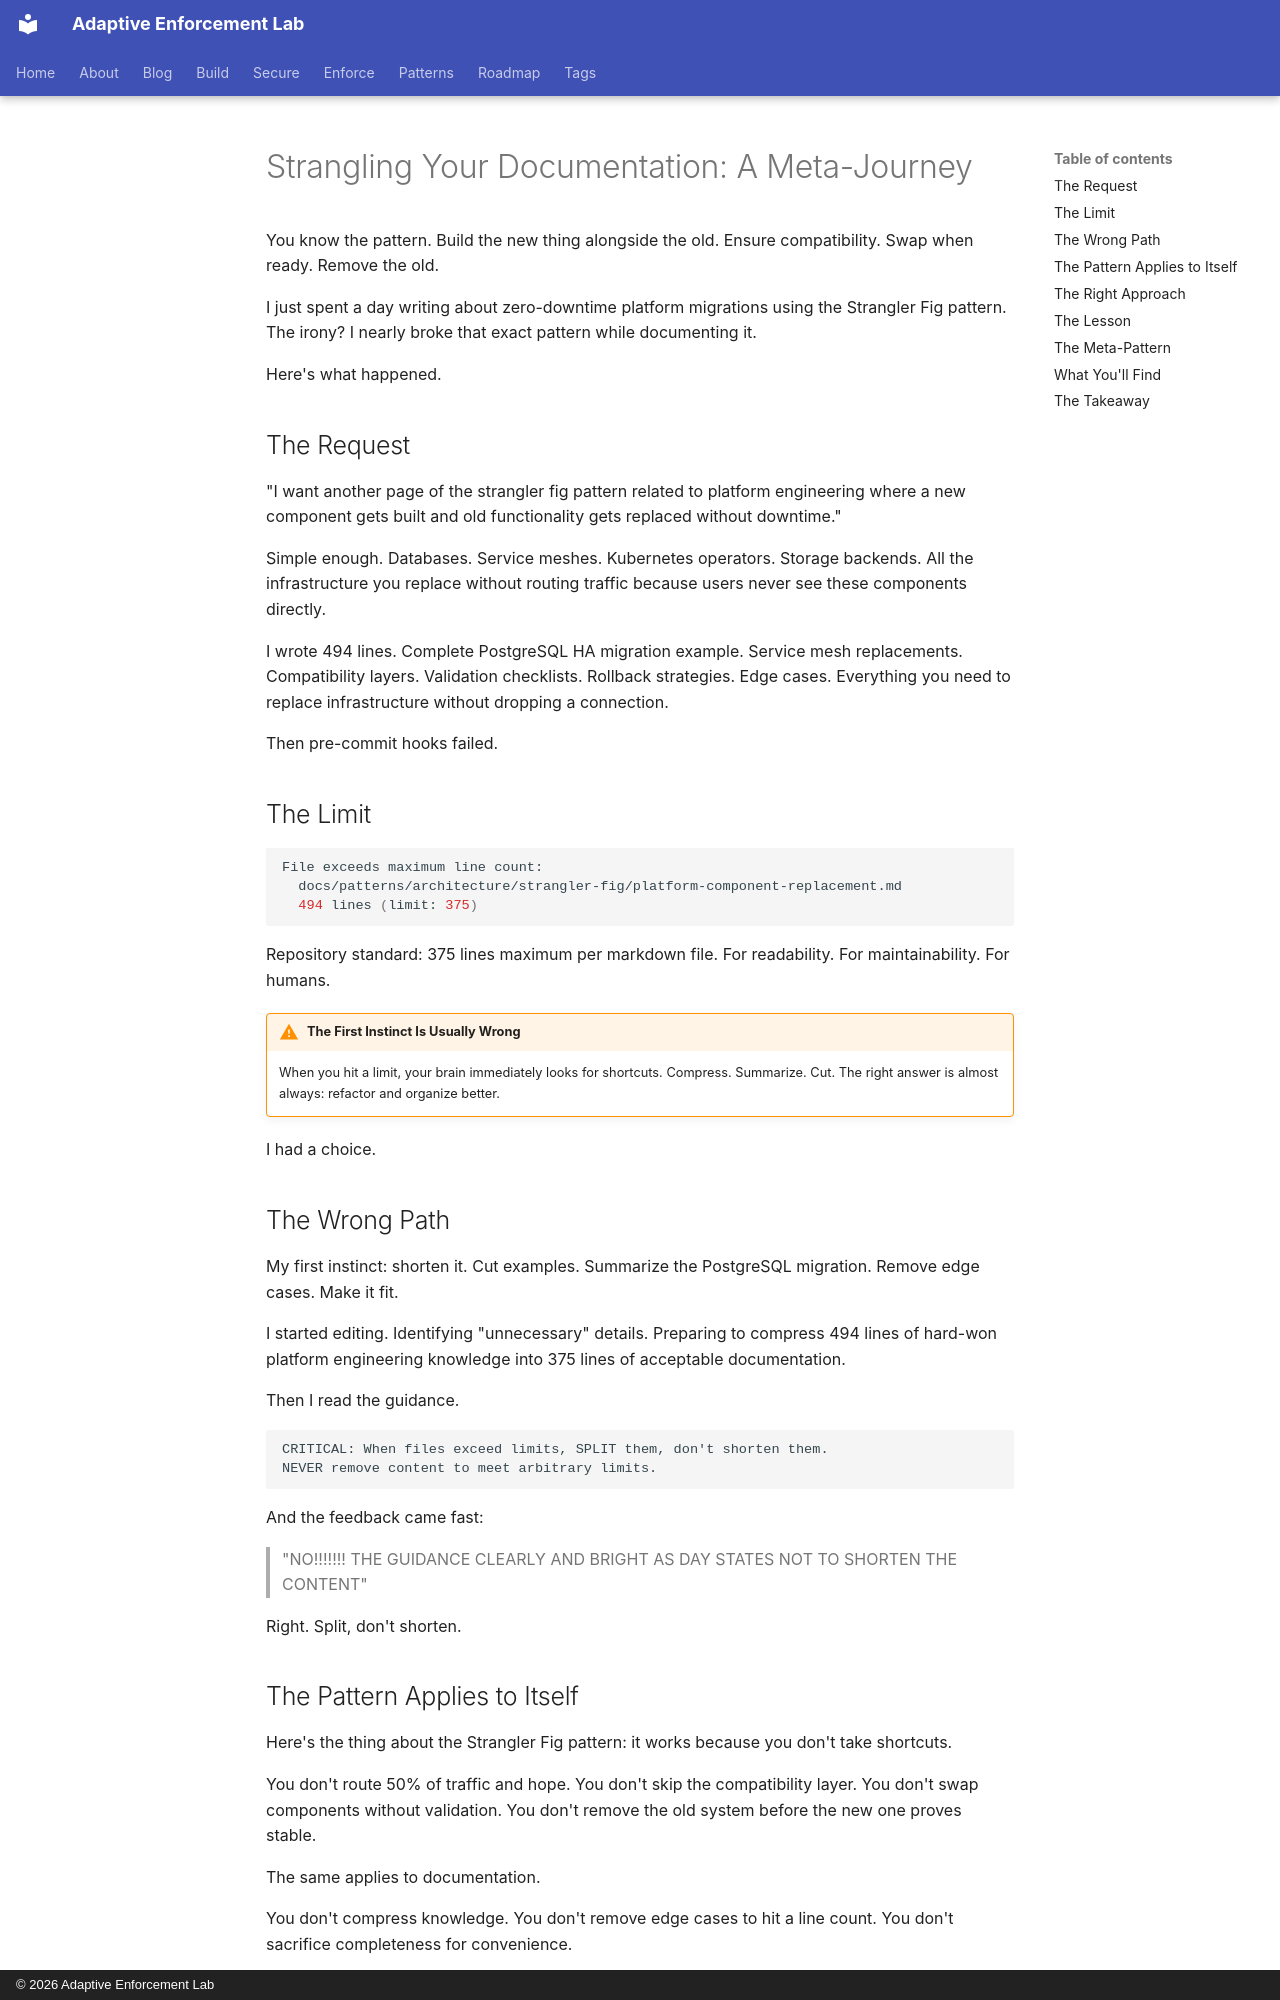

repository: adaptive-enforcement-lab/adaptive-enforcement-lab-com · page: blog/posts/2025-12-29-strangling-your-documentation/index.html · generator: mkdocs · copyright: © 2026 Adaptive Enforcement Lab

---
title: "Strangling Your Documentation: A Meta-Journey"
date: 2025-12-29
authors:
  - mark
categories:
  - Documentation
  - Patterns
  - DevOps
description: >-
  Building documentation about zero-downtime migrations while learning
  the hard way that shortcuts create technical debt. A meta-journey.
slug: strangling-your-documentation
provenance: human
---
# Strangling Your Documentation: A Meta-Journey

You know the pattern. Build the new thing alongside the old. Ensure compatibility. Swap when ready. Remove the old.

I just spent a day writing about zero-downtime platform migrations using the Strangler Fig pattern. The irony? I nearly broke that exact pattern while documenting it.

Here's what happened.

<!-- more -->

## The Request

"I want another page of the strangler fig pattern related to platform engineering where a new component gets built and old functionality gets replaced without downtime."

Simple enough. Databases. Service meshes. Kubernetes operators. Storage backends. All the infrastructure you replace without routing traffic because users never see these components directly.

I wrote 494 lines. Complete PostgreSQL HA migration example. Service mesh replacements. Compatibility layers. Validation checklists. Rollback strategies. Edge cases. Everything you need to replace infrastructure without dropping a connection.

Then pre-commit hooks failed.

## The Limit

```bash
File exceeds maximum line count:
  docs/patterns/architecture/strangler-fig/platform-component-replacement.md
  494 lines (limit: 375)
```

Repository standard: 375 lines maximum per markdown file. For readability. For maintainability. For humans.

!!! warning "The First Instinct Is Usually Wrong"
    When you hit a limit, your brain immediately looks for shortcuts. Compress. Summarize. Cut. The right answer is almost always: refactor and organize better.

I had a choice.

## The Wrong Path

My first instinct: shorten it. Cut examples. Summarize the PostgreSQL migration. Remove edge cases. Make it fit.

I started editing. Identifying "unnecessary" details. Preparing to compress 494 lines of hard-won platform engineering knowledge into 375 lines of acceptable documentation.

Then I read the guidance.

```text
CRITICAL: When files exceed limits, SPLIT them, don't shorten them.
NEVER remove content to meet arbitrary limits.
```

And the feedback came fast:

> "NO!!!!!!! THE GUIDANCE CLEARLY AND BRIGHT AS DAY STATES NOT TO SHORTEN THE CONTENT"

Right. Split, don't shorten.
